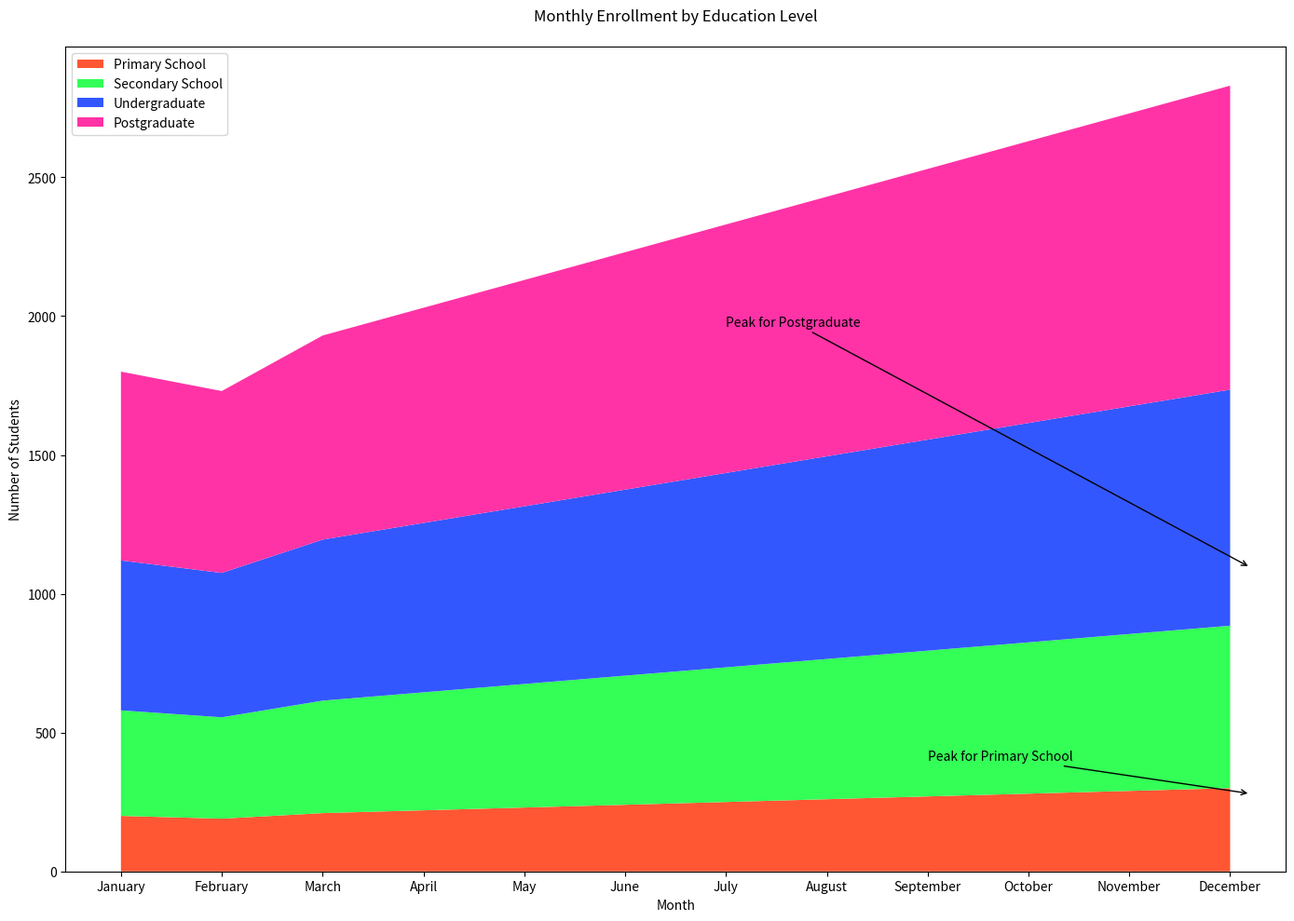

Python code for this plot:

import numpy as np
import pandas as pd
import seaborn as sns
import matplotlib.pyplot as plt

# Data
data = {
    'Month': ['January', 'February', 'March', 'April', 'May', 'June', 
              'July', 'August', 'September', 'October', 'November', 'December'],
    'Primary School': [200, 190, 210, 220, 230, 240, 250, 260, 270, 280, 290, 300],
    'Secondary School': [180, 175, 195, 205, 215, 225, 235, 245, 255, 265, 275, 285],
    'Undergraduate': [160, 155, 175, 185, 195, 205, 215, 225, 235, 245, 255, 265],
    'Postgraduate': [140, 135, 155, 165, 175, 185, 195, 205, 215, 225, 235, 245]
}

df = pd.DataFrame(data)
df.set_index('Month', inplace=True)

# Cumulative data for stacked area chart
cumulative = df.cumsum(axis=1)

# Plotting
plt.figure(figsize=(14, 10))
pal = ['#FF5733', '#33FF57', '#3357FF', '#FF33A6']
plt.stackplot(cumulative.index, cumulative['Primary School'], cumulative['Secondary School'],
              cumulative['Undergraduate'], cumulative['Postgraduate'], labels=cumulative.columns, colors=pal)
plt.legend(loc='upper left')
plt.title('Monthly Enrollment by Education Level', pad=20)
plt.xlabel('Month')
plt.ylabel('Number of Students')
plt.annotate('Peak for Primary School', xy=(11.2, cumulative.loc['December', 'Primary School']-20),
             xytext=(8, cumulative.loc['December', 'Primary School']+100),
             arrowprops=dict(facecolor='black', arrowstyle="->", connectionstyle="arc3"))
plt.annotate('Peak for Postgraduate', xy=(11.2, cumulative.loc['December', 'Postgraduate']),
             xytext=(6, cumulative.loc['December', 'Postgraduate'] + cumulative.loc['December', 'Undergraduate'] + 20),
             arrowprops=dict(facecolor='black', arrowstyle="->", connectionstyle="arc3"))
plt.tight_layout()
plt.show()
